Run: headless pygame with SDL's dummy video driver; simulated clock (each Clock.tick advances the game by its frame time, no real sleeping); random seed 0; keys injected as events and as key.get_pressed() state; no mouse input.
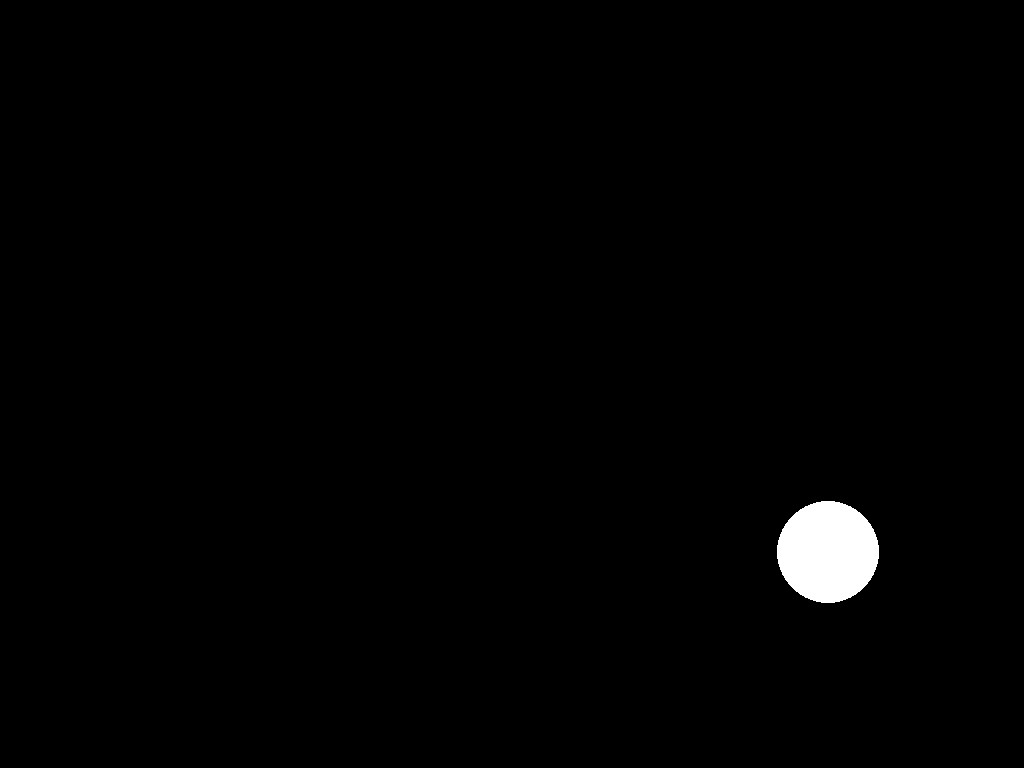
Frame 1 of 4 · flips 1–60 · no input
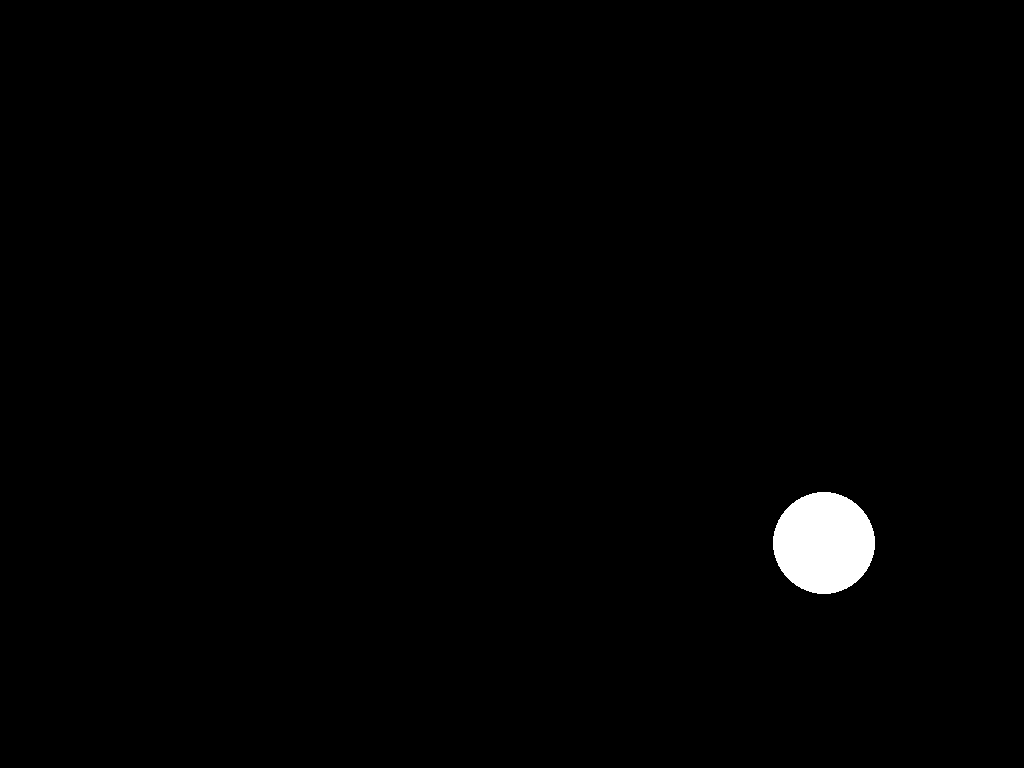
Frame 2 of 4 · flips 61–180 · tapped SPACE, RETURN · held RIGHT (→), D
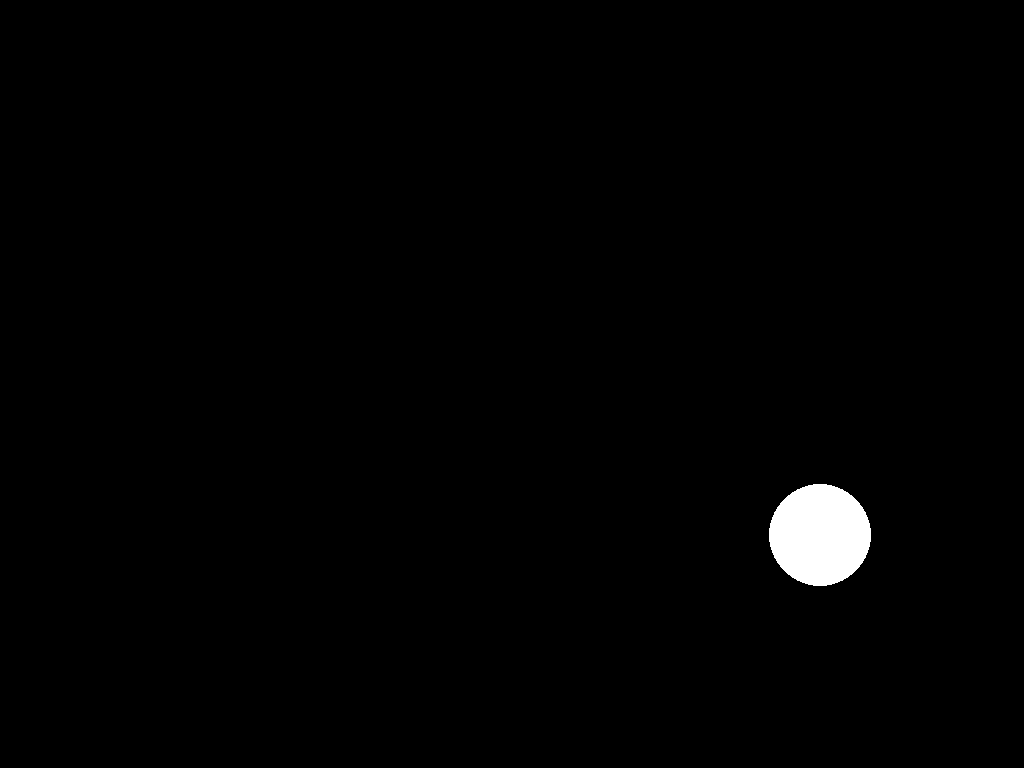
Frame 3 of 4 · flips 181–300 · held DOWN (↓), S
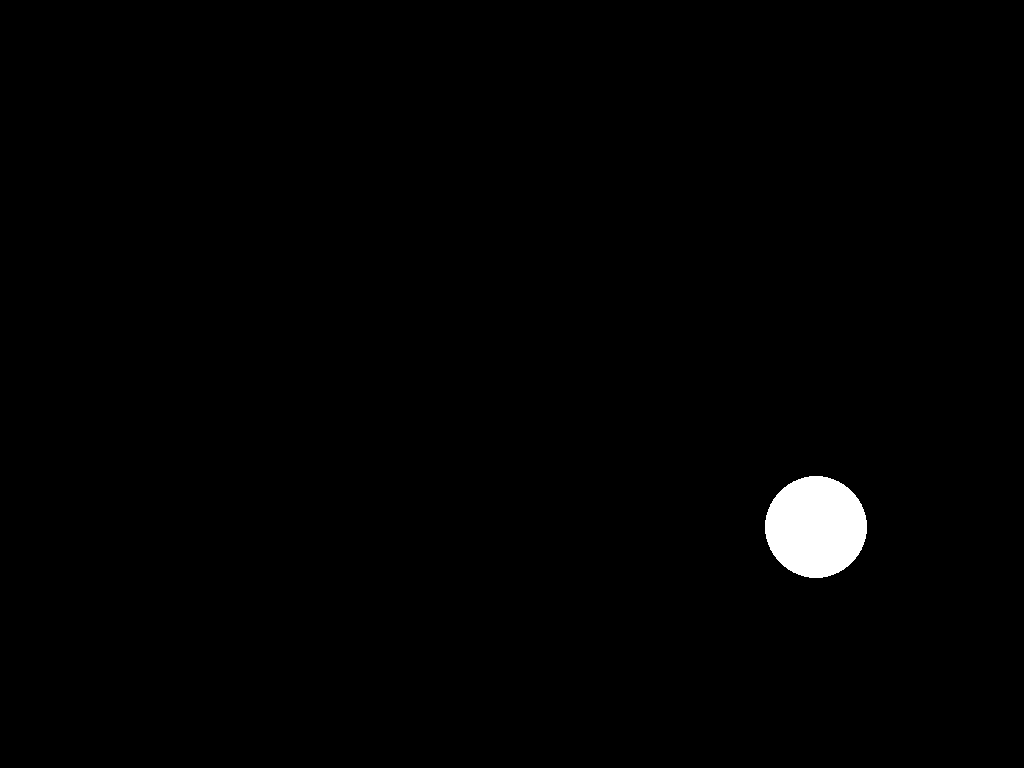
Frame 4 of 4 · flips 301–420 · held LEFT (←), A, UP (↑), W

The pygame program that drew these frames:

#!/usr/bin/env python

import argparse
import math
import pygame
import random
import time

# Define some colors
WHITE = (255, 255, 255)

class Ball:
    """
    Class to keep track of a ball's location and vector.
    """
    def __init__(self, radius, screen):
        # choose a random starting position and speed. let the maximum speed in each direction be a
        # bounce every second.  second.
        self._radius = radius
        self._screen = screen
        screen_dim = (screen.get_width(), screen.get_height())
        self._limits = tuple((radius, d - radius) for d in screen_dim)
        self._pos = [random.uniform(*limits) for limits in self._limits]
        max_speed = [d for d in screen_dim]
        self._vel = [random.uniform(-m, m) for m in max_speed]
        self._color = tuple(random.choice([0, 255]) for _ in range(3))
        self._then = None

    def update(self, now):
        # update position
        if self._then is not None:
            dt = now - self._then
            for i, (p, v, limits) in enumerate(zip(self._pos, self._vel, self._limits)):
                p += v * dt
                if p < limits[0]:
                    p = limits[0] + (limits[0] - p)
                    v *= -1
                elif p >= limits[1]:
                    p = limits[1] + (limits[1] - p)
                    v *= -1
                self._pos[i] = max(limits[0], min(limits[1], p))
                self._vel[i] = v

        # draw the ball. need to truncate position to integers
        pygame.draw.circle(self._screen, self._color, [int(p) for p in self._pos], self._radius)

        self._then = now

if __name__ == "__main__":
    parser = argparse.ArgumentParser()
    parser.add_argument('--num_balls', type=int, default=1)
    args = parser.parse_args()
    assert args.num_balls > 0

    pygame.init()
    pygame.display.set_caption("Bouncing Balls")
    screen = pygame.display.set_mode((0, 0))
    clock = pygame.time.Clock()
    screen_dim = (screen.get_width(), screen.get_height())
    ball_radius = screen.get_width() // 20 # let division truncate to 0
    print('Using screen {}x{} and ball radius {}'.format(*screen_dim, ball_radius))
    balls = [Ball(ball_radius, screen) for _ in range(args.num_balls)]

    done = False
    while not done:
        now = time.time()
        screen.fill((0, 0, 0))
        for ball in balls:
            ball.update(now)
        clock.tick(60)
        pygame.display.flip()

    pygame.quit()
